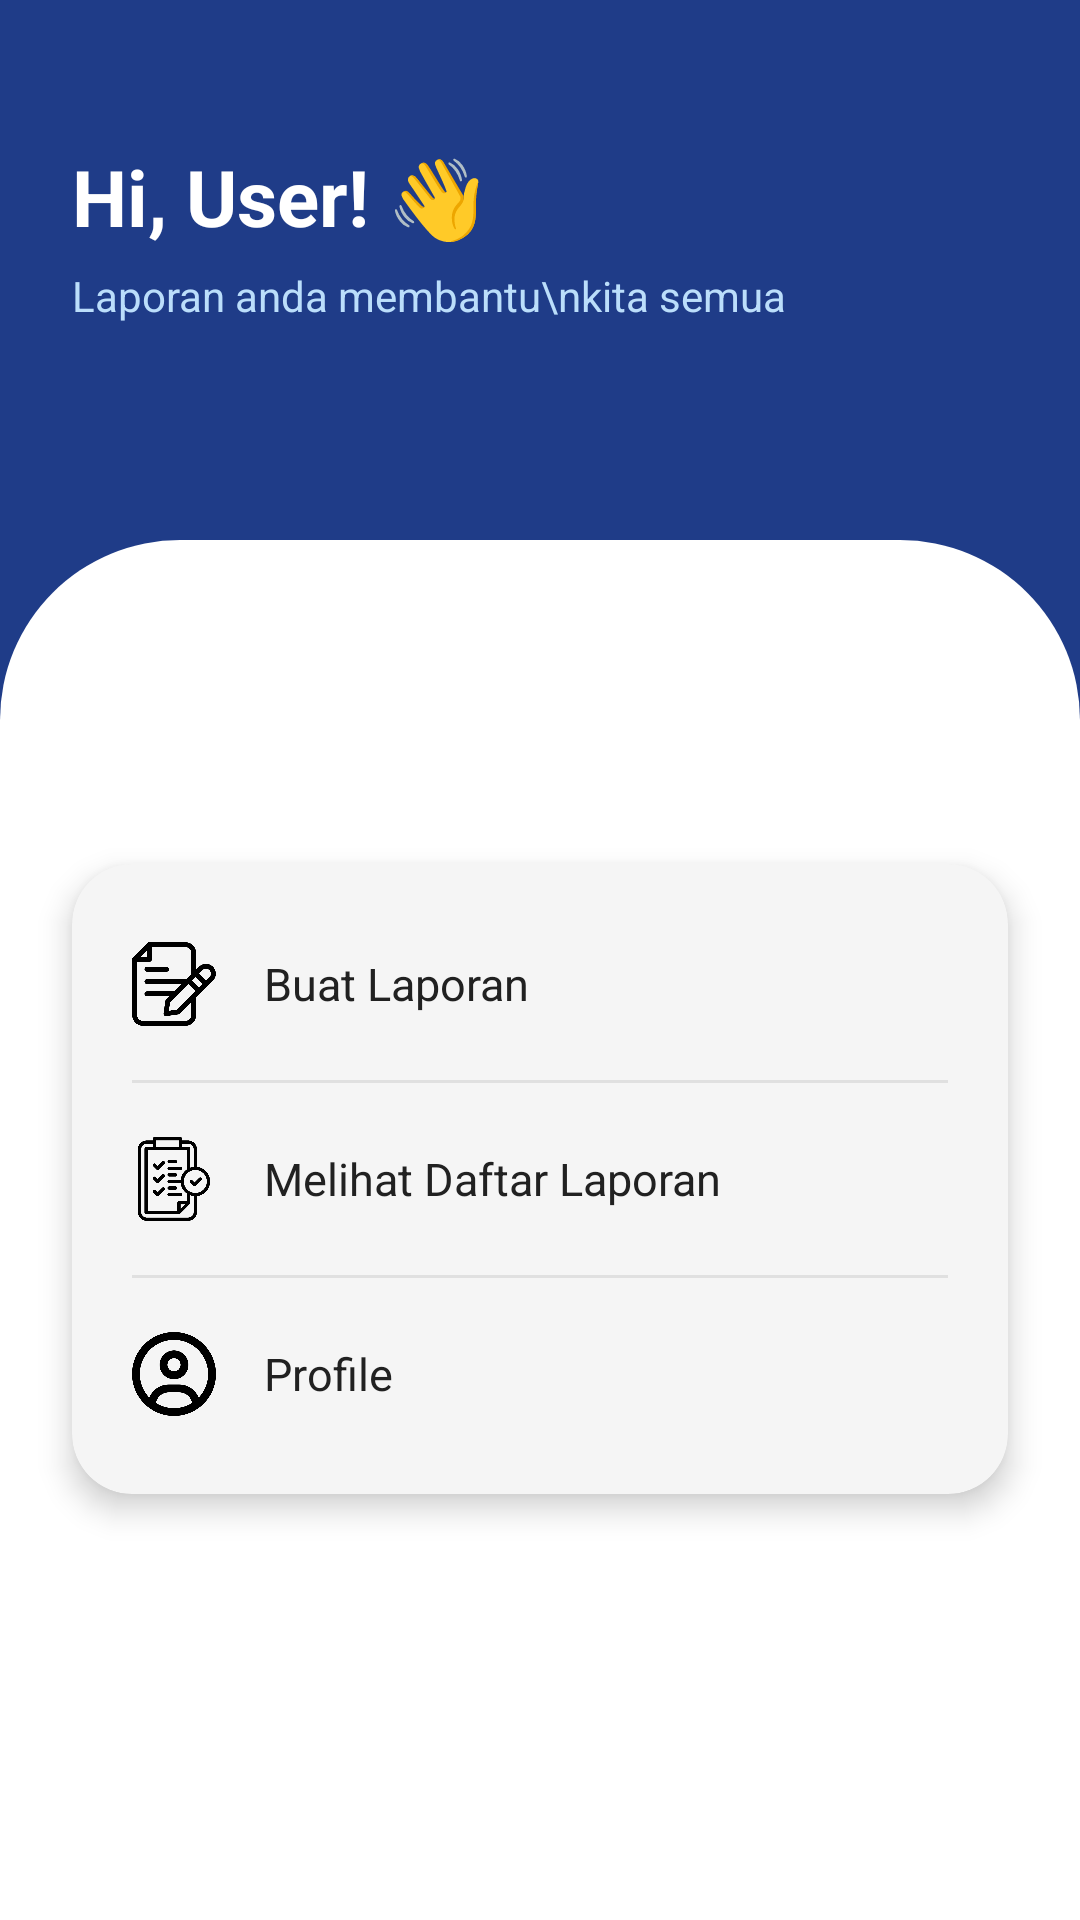

Write the Android layout XML for this screen, with the resource values it uses.
<!-- AndroidManifest.xml: application theme Theme.SPIRS -->
<!-- res/layout/activity_beranda.xml -->
<?xml version="1.0" encoding="utf-8"?>
<RelativeLayout
    xmlns:android="http://schemas.android.com/apk/res/android"
    xmlns:app="http://schemas.android.com/apk/res-auto"
    android:layout_width="match_parent"
    android:layout_height="match_parent"
    android:background="#FFFFFF">

    
    <RelativeLayout
        android:id="@+id/layoutHeader"
        android:layout_width="match_parent"
        android:layout_height="280dp"
        android:layout_alignParentTop="true">

        
        <View
            android:layout_width="match_parent"
            android:layout_height="240dp"
            android:background="#1F3C88"
            android:layout_alignParentTop="true" />

        
        <View
            android:layout_width="match_parent"
            android:layout_height="100dp"
            android:layout_alignParentBottom="true"
            android:background="@drawable/wave_bottom_bg" />

        
        <LinearLayout
            android:layout_width="wrap_content"
            android:layout_height="wrap_content"
            android:orientation="vertical"
            android:layout_marginStart="24dp"
            android:layout_marginTop="48dp">

            <TextView
                android:id="@+id/tvHiUser"
                android:layout_width="wrap_content"
                android:layout_height="wrap_content"
                android:text="Hi, User! 👋"
                android:textSize="26sp"
                android:textStyle="bold"
                android:textColor="#FFFFFF" />

            <TextView
                android:layout_width="wrap_content"
                android:layout_height="wrap_content"
                android:text="Laporan anda membantu\nkita semua"
                android:textSize="14sp"
                android:textColor="#BBDEFB"
                android:layout_marginTop="6dp" />

        </LinearLayout>
    </RelativeLayout>

    
    <androidx.cardview.widget.CardView
        android:id="@+id/cardMenu"
        android:layout_width="match_parent"
        android:layout_height="wrap_content"
        android:layout_below="@id/layoutHeader"
        android:layout_marginStart="24dp"
        android:layout_marginEnd="24dp"
        android:layout_marginTop="8dp"
        app:cardCornerRadius="20dp"
        app:cardElevation="6dp"
        app:cardBackgroundColor="#F5F5F5">

        <LinearLayout
            android:layout_width="match_parent"
            android:layout_height="wrap_content"
            android:orientation="vertical"
            android:paddingTop="8dp"
            android:paddingBottom="8dp">

            
            <LinearLayout
                android:id="@+id/menuBuatLaporan"
                android:layout_width="match_parent"
                android:layout_height="64dp"
                android:orientation="horizontal"
                android:gravity="center_vertical"
                android:paddingStart="20dp"
                android:paddingEnd="20dp"
                android:background="?attr/selectableItemBackground"
                android:clickable="true"
                android:focusable="true">

                <ImageView
                    android:layout_width="28dp"
                    android:layout_height="28dp"
                    android:src="@drawable/document"
                    android:contentDescription="Buat Laporan" />

                <TextView
                    android:layout_width="wrap_content"
                    android:layout_height="wrap_content"
                    android:text="Buat Laporan"
                    android:textSize="15sp"
                    android:textColor="#212121"
                    android:layout_marginStart="16dp" />

            </LinearLayout>

            
            <View
                android:layout_width="match_parent"
                android:layout_height="1dp"
                android:background="#E0E0E0"
                android:layout_marginStart="20dp"
                android:layout_marginEnd="20dp" />

            
            <LinearLayout
                android:id="@+id/menuDaftarLaporan"
                android:layout_width="match_parent"
                android:layout_height="64dp"
                android:orientation="horizontal"
                android:gravity="center_vertical"
                android:paddingStart="20dp"
                android:paddingEnd="20dp"
                android:background="?attr/selectableItemBackground"
                android:clickable="true"
                android:focusable="true">

                <ImageView
                    android:layout_width="28dp"
                    android:layout_height="28dp"
                    android:src="@drawable/checklist"
                    android:contentDescription="Melihat Daftar Laporan" />

                <TextView
                    android:layout_width="wrap_content"
                    android:layout_height="wrap_content"
                    android:text="Melihat Daftar Laporan"
                    android:textSize="15sp"
                    android:textColor="#212121"
                    android:layout_marginStart="16dp" />

            </LinearLayout>

            
            <View
                android:layout_width="match_parent"
                android:layout_height="1dp"
                android:background="#E0E0E0"
                android:layout_marginStart="20dp"
                android:layout_marginEnd="20dp" />

            
            <LinearLayout
                android:id="@+id/menuProfile"
                android:layout_width="match_parent"
                android:layout_height="64dp"
                android:orientation="horizontal"
                android:gravity="center_vertical"
                android:paddingStart="20dp"
                android:paddingEnd="20dp"
                android:background="?attr/selectableItemBackground"
                android:clickable="true"
                android:focusable="true">

                <ImageView
                    android:layout_width="28dp"
                    android:layout_height="28dp"
                    android:src="@drawable/user"
                    android:contentDescription="Profile" />

                <TextView
                    android:layout_width="wrap_content"
                    android:layout_height="wrap_content"
                    android:text="Profile"
                    android:textSize="15sp"
                    android:textColor="#212121"
                    android:layout_marginStart="16dp" />

            </LinearLayout>

        </LinearLayout>
    </androidx.cardview.widget.CardView>
</RelativeLayout>
<!-- resources referenced by this layout -->
<resources>
  <!-- drawable checklist: png bitmap (drawable, 19120 bytes) -->
  <!-- drawable document: png bitmap (drawable, 15652 bytes) -->
  <!-- drawable user: png bitmap (drawable, 30302 bytes) -->
  <!-- drawable wave_bottom_bg (drawable) -->
  <?xml version="1.0" encoding="utf-8"?>
  <shape xmlns:android="http://schemas.android.com/apk/res/android"
      android:shape="rectangle">
      <solid android:color="#FFFFFF" />
      <corners
          android:topLeftRadius="60dp"
          android:topRightRadius="60dp" />
  </shape>
  <style name="Theme.SPIRS" parent="Base.Theme.SPIRS" />
  <style name="Base.Theme.SPIRS" parent="Theme.Material3.DayNight.NoActionBar">
          
          
      </style>
</resources>
